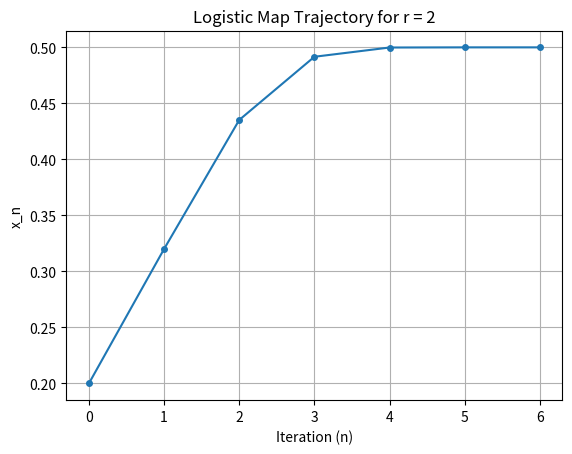
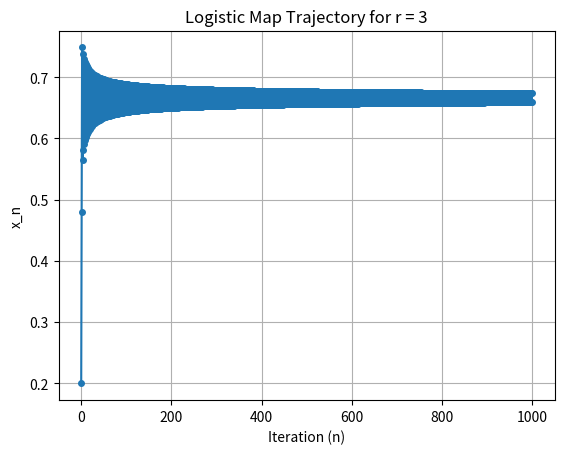
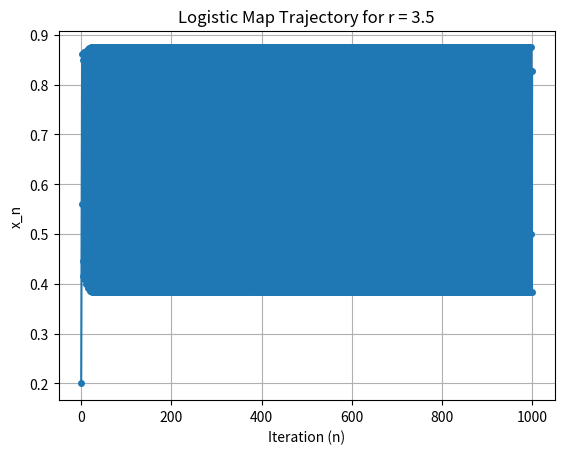
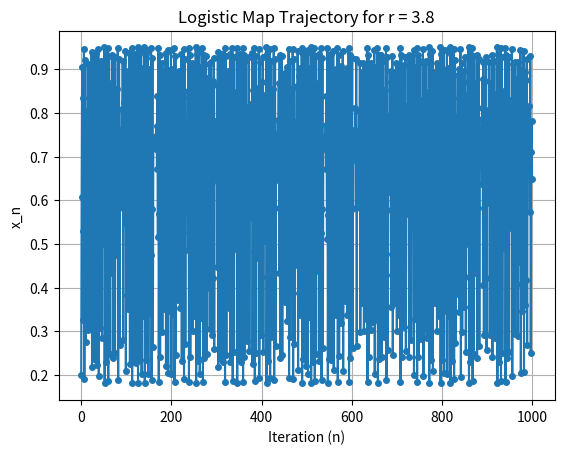
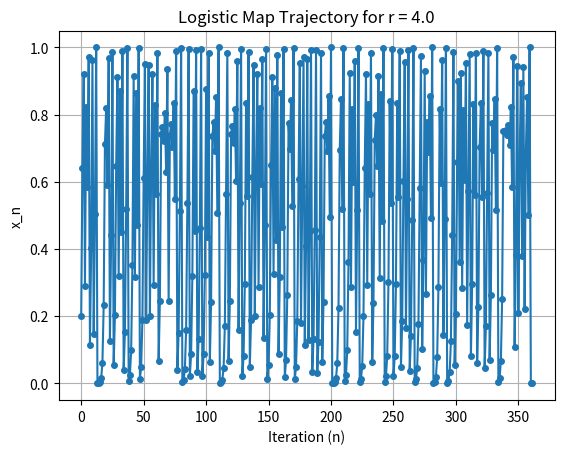

Generate these figures, in order, with matplotlib:
def logistic_map(x, r):
    return r * x * (1 - x)

def iterate_logistic_map_dp(r, x0=0.2, threshold=1e-6, max_iterations=1000):
    # DP table to store computed values of x_n
    dp_table = {}
    x = x0
    trajectory = [x]  # Store the trajectory for plotting
    for iteration in range(max_iterations):
        if x in dp_table:
            x_next = dp_table[x]  # Reuse previously computed value
        else:
            x_next = logistic_map(x, r)
            dp_table[x] = x_next  # Store the computed value in the DP table
        trajectory.append(x_next)
        if abs(x_next - x) < threshold:
            return x_next, iteration + 1, trajectory  # Return final value, iterations, and trajectory
        x = x_next
    return None, max_iterations, trajectory  # If no convergence within max_iterations

# Values of r to analyze
r_values = [2, 3, 3.5, 3.8, 4.0]

for r in r_values:
    final_value, iterations, trajectory = iterate_logistic_map_dp(r)
    if final_value is not None:
        print(f"For r = {r}, the logistic map converges to {final_value:.6f} in {iterations} iterations.")
    else:
        print(f"For r = {r}, the logistic map did not converge within the maximum number of iterations.")

    # Optional: Plot the trajectory
    import matplotlib.pyplot as plt
    plt.figure()
    plt.plot(trajectory, marker='o', linestyle='-', markersize=4)
    plt.title(f"Logistic Map Trajectory for r = {r}")
    plt.xlabel("Iteration (n)")
    plt.ylabel("x_n")
    plt.grid(True)
    plt.savefig(f"logistic_map_r_{r}.png")
    plt.close()
    print(f"Plot saved as logistic_map_r_{r}.png\n")
